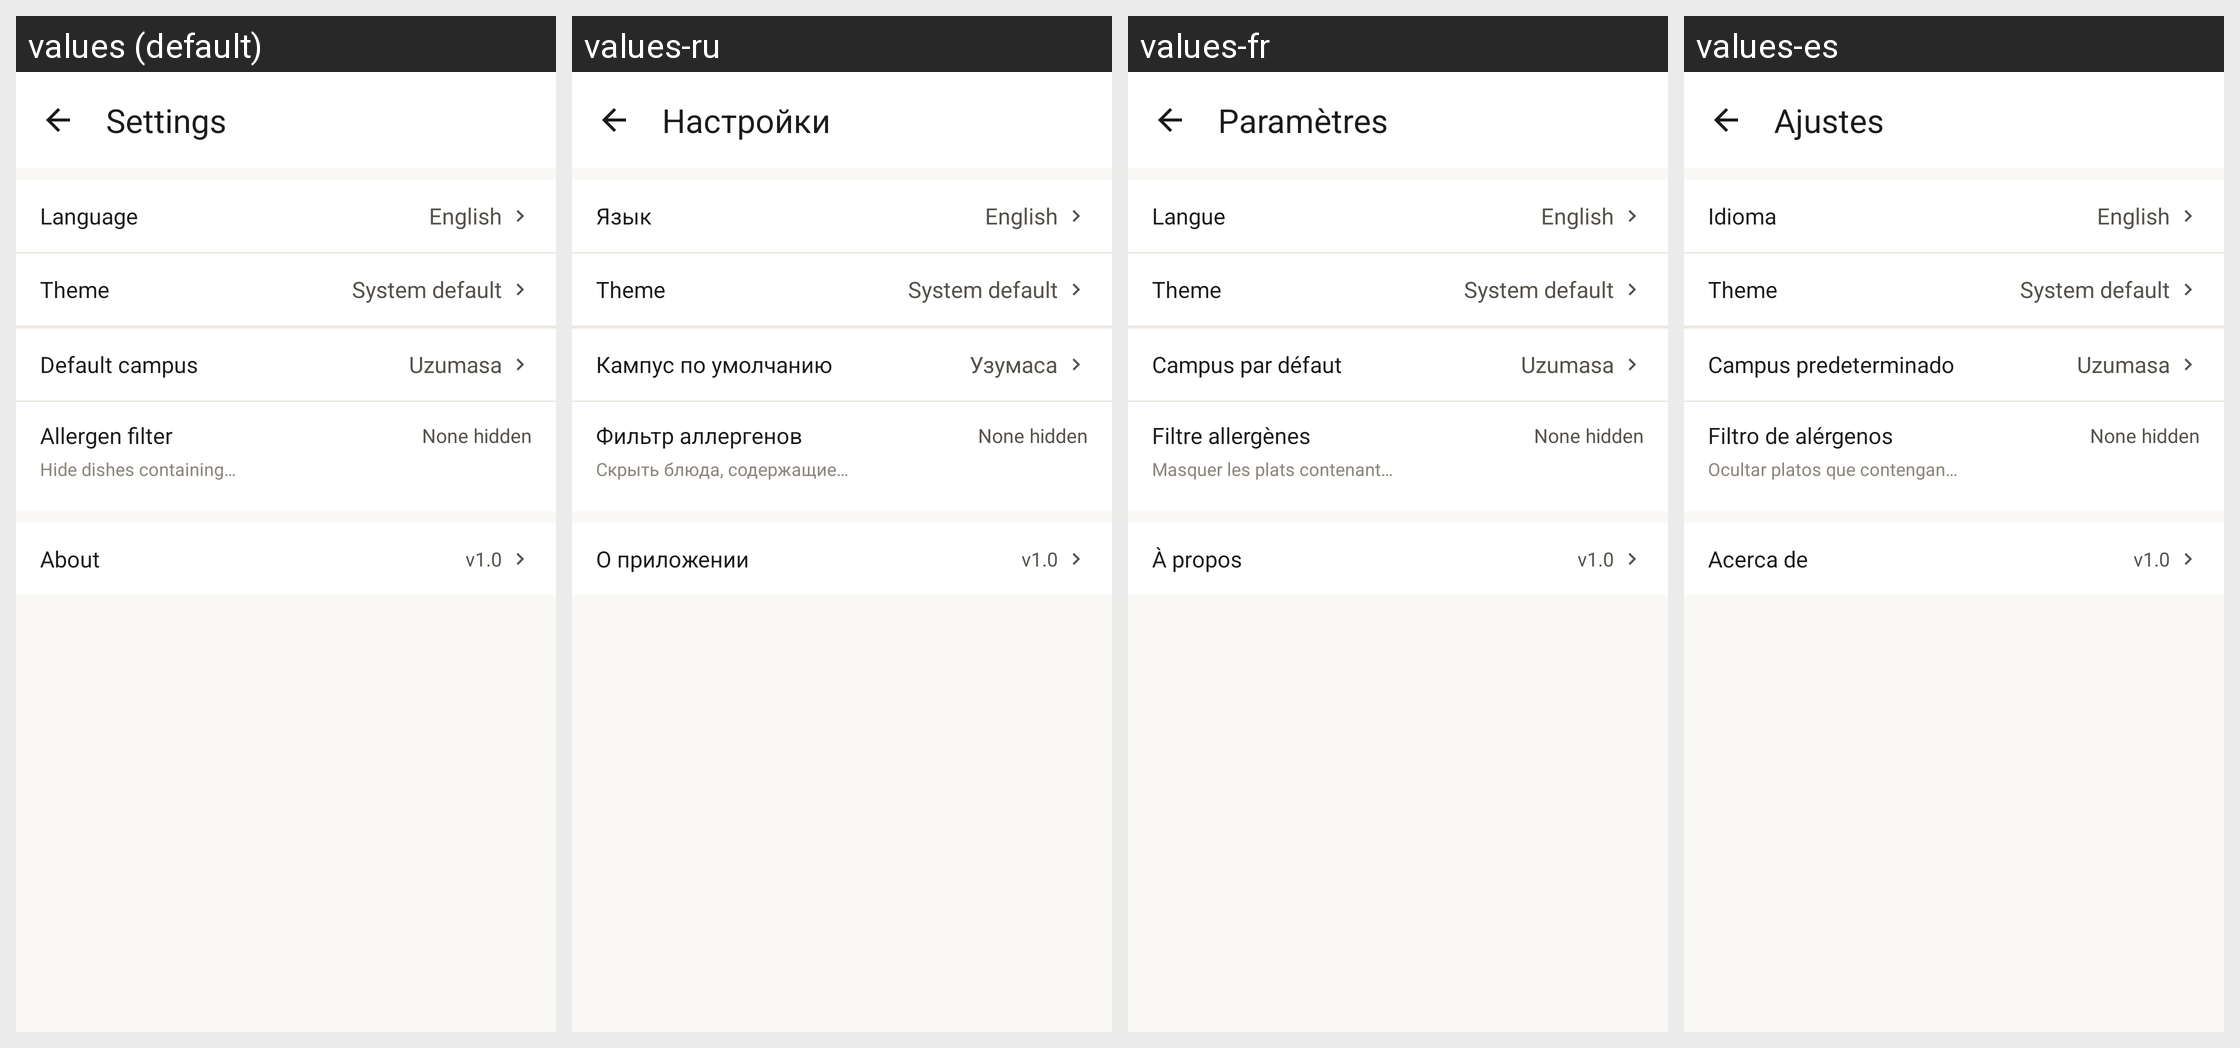

Translations of the strings shown on this Android screen, per locale in the grid:
Android screen res/layout/fragment_settings.xml rendered under 4 locales, left to right: values (default), values-ru, values-fr, values-es. Device: Nexus 5 (rendered at 1080×1920; each locale shown at half size, 540×960, under a caption strip naming it); theme Theme.KuasCafeteria.
Other locales in the repository, not shown: values-ja, values-ko, values-zh.
Strings drawn on this screen, with the default value and each locale's value (text and hints the layout hard-codes, and strings that could not be matched under every locale, appear in the picture but are not listed):

settings
  values: Settings
  values-ru: Настройки
  values-fr: Paramètres
  values-es: Ajustes

language
  values: Language
  values-ru: Язык
  values-fr: Langue
  values-es: Idioma

theme
  values: Theme
  values-ru: Theme  [not translated; the default value is used]
  values-fr: Theme  [not translated; the default value is used]
  values-es: Theme  [not translated; the default value is used]

theme_system
  values: System default
  values-ru: System default  [not translated; the default value is used]
  values-fr: System default  [not translated; the default value is used]
  values-es: System default  [not translated; the default value is used]

default_campus
  values: Default campus
  values-ru: Кампус по умолчанию
  values-fr: Campus par défaut
  values-es: Campus predeterminado

campus_uzumasa
  values: Uzumasa
  values-ru: Узумаса
  values-fr: Uzumasa
  values-es: Uzumasa

allergen_filter
  values: Allergen filter
  values-ru: Фильтр аллергенов
  values-fr: Filtre allergènes
  values-es: Filtro de alérgenos

allergen_filter_hint
  values: Hide dishes containing…
  values-ru: Скрыть блюда, содержащие…
  values-fr: Masquer les plats contenant…
  values-es: Ocultar platos que contengan…

about
  values: About
  values-ru: О приложении
  values-fr: À propos
  values-es: Acerca de
